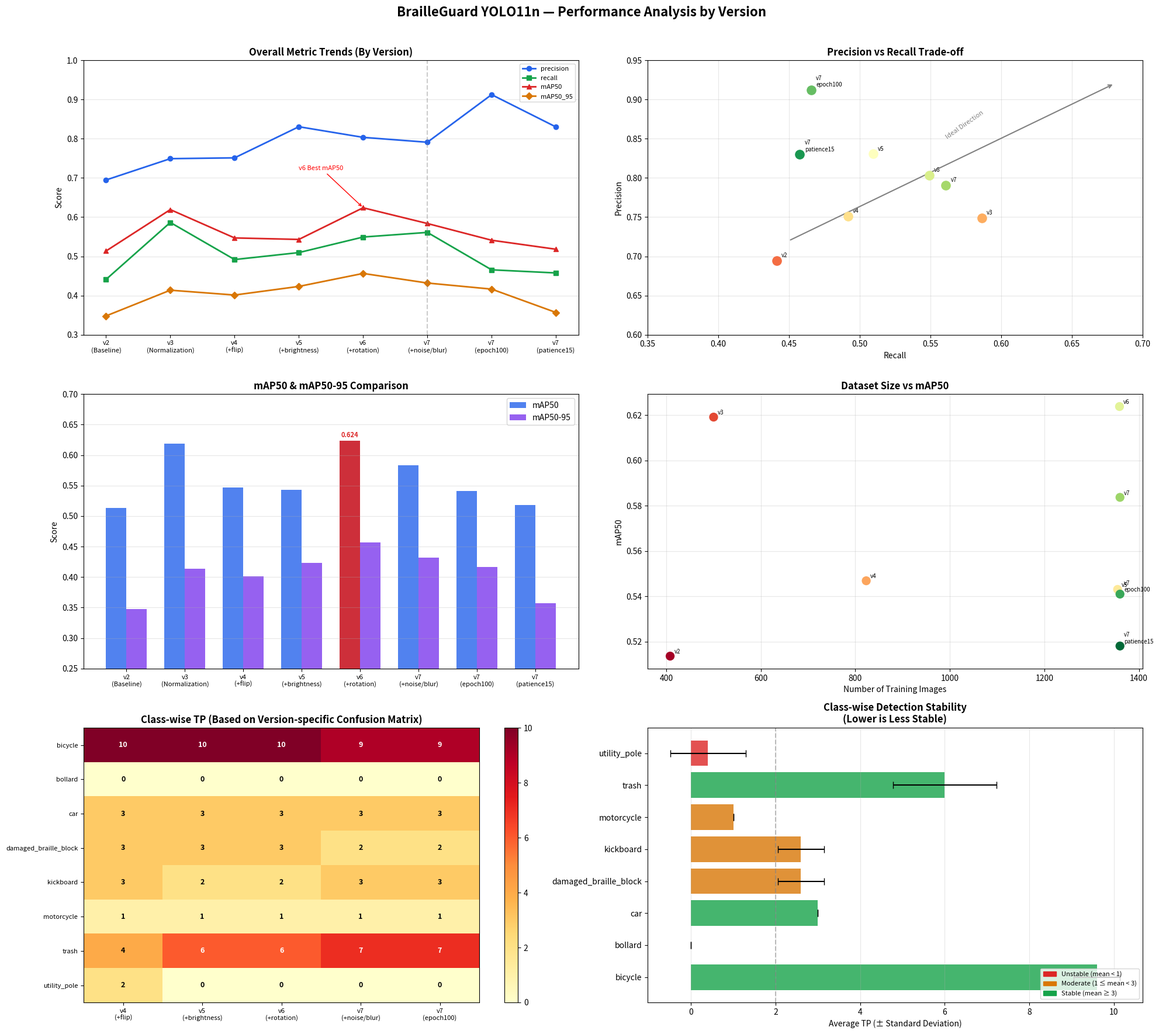

Recreate this plot in Python.
# 실행: python analyze.py

import matplotlib.pyplot as plt
import matplotlib.patches as mpatches
import numpy as np
import pandas as pd

# 1. 버전별 전체 지표 데이터
versions = {
    "v2\n(Baseline)":           {"images": 408,  "precision": 0.69468, "recall": 0.44115, "mAP50": 0.51363, "mAP50_95": 0.34802},
    "v3\n(Normalization)":         {"images": 500,  "precision": 0.74904, "recall": 0.58637, "mAP50": 0.61914, "mAP50_95": 0.41367},
    "v4\n(+flip)":          {"images": 823,  "precision": 0.75110, "recall": 0.49176, "mAP50": 0.54689, "mAP50_95": 0.40128},
    "v5\n(+brightness)":    {"images": 1355, "precision": 0.83045, "recall": 0.50952, "mAP50": 0.54308, "mAP50_95": 0.42327},
    "v6\n(+rotation)":      {"images": 1359, "precision": 0.80335, "recall": 0.54917, "mAP50": 0.62380, "mAP50_95": 0.45639},
    "v7\n(+noise/blur)":    {"images": 1360, "precision": 0.79089, "recall": 0.56100, "mAP50": 0.58371, "mAP50_95": 0.43193},
    "v7\n(epoch100)":       {"images": 1360, "precision": 0.91225, "recall": 0.46558, "mAP50": 0.54101, "mAP50_95": 0.41639},
    "v7\n(patience15)":     {"images": 1360, "precision": 0.82999, "recall": 0.45763, "mAP50": 0.51809, "mAP50_95": 0.35690},
}

df = pd.DataFrame(versions).T
labels = list(versions.keys())
x = np.arange(len(labels))

# 2. confusion matrix에서 읽은 클래스별 TP 데이터
# 각 버전의 confusion matrix 대각선 값 (TP)
# 순서: bicycle, bollard, car, damaged_braille_block, kickboard, motorcycle, trash, utility_pole
class_names = [
    "bicycle", "bollard", "car", "damaged_braille_block",
    "kickboard", "motorcycle", "trash", "utility_pole"
]

# v2, v3는 클래스 10개라 bollard/fire_hydrant/traffic_cone 포함 → 8클래스 버전과 직접 비교 불가하므로 v4부터 클래스별 분석
tp_data = {
    "v4\n(+flip)":       [10, 0, 3, 3, 3, 1, 4, 2],
    "v5\n(+brightness)": [10, 0, 3, 3, 2, 1, 6, 0],
    "v6\n(+rotation)":   [10, 0, 3, 3, 2, 1, 6, 0],
    "v7\n(+noise/blur)": [9,  0, 3, 2, 3, 1, 7, 0],
    "v7\n(epoch100)":    [9,  0, 3, 2, 3, 1, 7, 0],
}

tp_df = pd.DataFrame(tp_data, index=class_names)

# 3. 시각화
fig = plt.figure(figsize=(20, 18), num="BrailleGuard YOLO11n — Performance Analysis by Version")
fig.suptitle("BrailleGuard YOLO11n — Performance Analysis by Version\n\n", fontsize=16, fontweight="bold", y=0.98)

# 그래프 1: 전체 지표 비교 (라인)
ax1 = fig.add_subplot(3, 2, 1)
metrics = ["precision", "recall", "mAP50", "mAP50_95"]
colors  = ["#2563eb", "#16a34a", "#dc2626", "#d97706"]
markers = ["o", "s", "^", "D"]

for metric, color, marker in zip(metrics, colors, markers):
    ax1.plot(range(len(labels)), df[metric], color=color, marker=marker,
             linewidth=2, markersize=6, label=metric)

ax1.set_xticks(range(len(labels)))
ax1.set_xticklabels(labels, fontsize=8)
ax1.set_ylim(0.3, 1.0)
ax1.set_title("Overall Metric Trends (By Version)", fontweight="bold")
ax1.set_ylabel("Score")
ax1.legend(fontsize=8)
ax1.grid(axis="y", alpha=0.3)
ax1.axvline(x=5, color="gray", linestyle="--", alpha=0.4)  # v6 최고점 표시
ax1.annotate("v6 Best mAP50", xy=(4, 0.624), xytext=(3, 0.72),
             arrowprops=dict(arrowstyle="->", color="red"), color="red", fontsize=8)

# 그래프 2: Precision vs Recall 트레이드오프
ax2 = fig.add_subplot(3, 2, 2)
short_labels = ["v2", "v3", "v4", "v5", "v6", "v7", "v7\nepoch100", "v7\npatience15"]
scatter_colors = plt.cm.RdYlGn(np.linspace(0.2, 0.9, len(labels)))

for i, (label, color) in enumerate(zip(short_labels, scatter_colors)):
    ax2.scatter(df["recall"].iloc[i], df["precision"].iloc[i],
                color=color, s=120, zorder=5)
    ax2.annotate(label, (df["recall"].iloc[i], df["precision"].iloc[i]),
                 textcoords="offset points", xytext=(6, 4), fontsize=7)

ax2.set_xlabel("Recall")
ax2.set_ylabel("Precision")
ax2.set_title("Precision vs Recall Trade-off", fontweight="bold")
ax2.set_xlim(0.35, 0.70)
ax2.set_ylim(0.60, 0.95)
ax2.grid(alpha=0.3)
# 이상적인 방향 표시
ax2.annotate("", xy=(0.68, 0.92), xytext=(0.45, 0.72),
             arrowprops=dict(arrowstyle="->", color="gray", lw=1.5))
ax2.text(0.56, 0.85, "Ideal Direction", fontsize=8, color="gray", rotation=35)

# 그래프 3: mAP50 & mAP50-95 바 차트
ax3 = fig.add_subplot(3, 2, 3)
bar_width = 0.35
b1 = ax3.bar(x - bar_width/2, df["mAP50"],    bar_width, label="mAP50",    color="#2563eb", alpha=0.8)
b2 = ax3.bar(x + bar_width/2, df["mAP50_95"], bar_width, label="mAP50-95", color="#7c3aed", alpha=0.8)

ax3.set_xticks(x)
ax3.set_xticklabels(labels, fontsize=8)
ax3.set_ylim(0.25, 0.70)
ax3.set_title("mAP50 & mAP50-95 Comparison", fontweight="bold")
ax3.set_ylabel("Score")
ax3.legend()
ax3.grid(axis="y", alpha=0.3)

# 최고값 강조
best_idx = df["mAP50"].argmax()
ax3.bar(best_idx - bar_width/2, df["mAP50"].iloc[best_idx],
        bar_width, color="#dc2626", alpha=0.9, label="Best mAP50")
ax3.text(best_idx - bar_width/2, df["mAP50"].iloc[best_idx] + 0.005,
         f'{df["mAP50"].iloc[best_idx]:.3f}', ha="center", fontsize=8, color="#dc2626", fontweight="bold")

# 그래프 4: 데이터셋 크기 vs mAP50
ax4 = fig.add_subplot(3, 2, 4)
img_counts = [v["images"] for v in versions.values()]
map50s = df["mAP50"].tolist()

ax4.scatter(img_counts, map50s, s=100, c=range(len(img_counts)),
            cmap="RdYlGn", zorder=5)
for i, label in enumerate(short_labels):
    ax4.annotate(label, (img_counts[i], map50s[i]),
                 textcoords="offset points", xytext=(5, 3), fontsize=7)

ax4.set_xlabel("Number of Training Images")
ax4.set_ylabel("mAP50")
ax4.set_title("Dataset Size vs mAP50", fontweight="bold")
ax4.grid(alpha=0.3)

# 그래프 5: 클래스별 TP 히트맵
ax5 = fig.add_subplot(3, 2, 5)
im = ax5.imshow(tp_df.values, cmap="YlOrRd", aspect="auto")
ax5.set_xticks(range(len(tp_df.columns)))
ax5.set_xticklabels(tp_df.columns, fontsize=8)
ax5.set_yticks(range(len(class_names)))
ax5.set_yticklabels(class_names, fontsize=8)
ax5.set_title("Class-wise TP (Based on Version-specific Confusion Matrix)", fontweight="bold")
plt.colorbar(im, ax=ax5)

for i in range(len(class_names)):
    for j in range(len(tp_df.columns)):
        val = tp_df.values[i, j]
        ax5.text(j, i, str(val), ha="center", va="center",
                 fontsize=9, fontweight="bold",
                 color="white" if val > 5 else "black")
        
# 그래프 6: 클래스별 탐지 안정성 (버전 간 분산)
ax6 = fig.add_subplot(3, 2, 6)
class_means = tp_df.mean(axis=1)
class_stds  = tp_df.std(axis=1)

bars = ax6.barh(class_names, class_means, xerr=class_stds,
                color=["#dc2626" if m < 1 else "#16a34a" if m >= 3 else "#d97706"
                       for m in class_means],
                capsize=4, alpha=0.8)

ax6.set_xlabel("Average TP (± Standard Deviation)")
ax6.set_title("Class-wise Detection Stability\n(Lower is Less Stable)", fontweight="bold")
ax6.grid(axis="x", alpha=0.3)
ax6.axvline(x=2, color="gray", linestyle="--", alpha=0.5)

# 범례
legend_patches = [
    mpatches.Patch(color="#dc2626", label="Unstable (mean < 1)"),
    mpatches.Patch(color="#d97706", label="Moderate (1 ≤ mean < 3)"),
    mpatches.Patch(color="#16a34a", label="Stable (mean ≥ 3)"),
]
ax6.legend(handles=legend_patches, fontsize=8, loc="lower right")

plt.tight_layout()
plt.savefig("performance_analysis.png", dpi=150, bbox_inches="tight")
plt.show()
print("Saved: performance_analysis.png")
